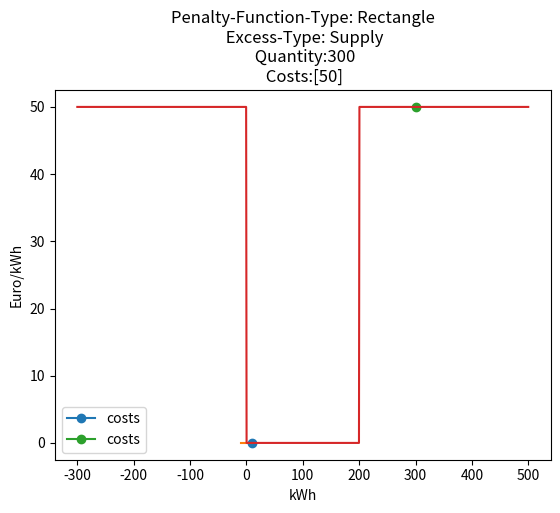

Write the Python code that produced this figure. (Note: this script raises an exception after producing the figure.)
import numpy as np
import matplotlib.pyplot as plt

class deviation_cost_curve:
    '''
    function_type:
        Argument could be one of the following: "Zero","Rectangle","Linear","Power"
    excess_type:
        Indicates either excess consumption or excess surplus.
        Argument could be one of the following: "Supply" or "Demand"
    origin:
        Determines the root for a rectangle cost function.
    epsilon:
        Determines a null cost interval for a rectangle cost function.
    cost_step:
        Determines the value of a "price jump" for a rectangle cost function.
    gradient:
        Determines the gradient of the linear cost curve for a linear cost function.
    power:
        Determines the power of a ... cost function.
    '''
    def __init__(self,
                function_type=None,
                excess_type=None,
                origin=0,
                epsilon=None,
                cost_step=None,
                gradient=None,
                power=None,
                ):

        if function_type == "Rectangle":
            assert epsilon != None, "No EPSILON VALUE - Please pass one!"
            assert cost_step != None, "No COST_STEP VALUE - Please pass one!"

        if function_type == "Linear":
            assert gradient != None, "No GRADIENT VALUE - Please pass one!"

        if function_type == "Power":
            assert power != None, "No POWER VALUE - Please pass one!"

        self.function_type = function_type
        self.excess = excess_type
        self.origin = origin
        self.epsilon = epsilon
        self.cost_step = cost_step
        self.gradient = gradient
        self.power = power
        return

    def get_costs(self,quantity):
        self.x_values = np.linspace(-quantity-self.origin,quantity+self.origin,1000)+self.origin

        if self.function_type == "Zero":
            self.y_values = [0 for value in range(len(self.x_values))]
            self.y_costs = 0
            self.x_costs = quantity

        if self.function_type == "Rectangle":
            self.y_values = [self.cost_step if value<=self.origin-self.epsilon or value>=self.origin+self.epsilon
                             else 0 for value in self.x_values]
            self.y_costs = [self.cost_step if quantity<=self.origin-self.epsilon or quantity>=self.origin+self.epsilon
                            else 0]
            self.x_costs = quantity

        if self.function_type == "Linear":
            self.y_values = [np.abs(value*self.gradient) for value in self.x_values]
            self.x_values = [x+self.origin if quantity > 0 else self.origin+x for x in self.x_values]
            self.y_costs = [np.abs(quantity*self.gradient)]
            self.x_costs = quantity+self.origin

        if self.function_type == "Power":
            self.y_values = [np.abs(value**self.power) for value in self.x_values]
            self.x_values = [x+self.origin if quantity > 0 else self.origin+x for x in self.x_values]
            self.y_costs = [np.abs(quantity**self.power)]
            self.x_costs = quantity+self.origin

        plt.title("Penalty-Function-Type: {}\n Excess-Type: {}\n Quantity:{}\n Costs:{}".format(self.function_type,
                                                                                                self.excess, quantity,
                                                                                                self.y_costs))
        plt.plot(self.x_costs,self.y_costs, '-o', label="costs")
        plt.plot(self.x_values,self.y_values)
        plt.xlabel("kWh")
        plt.ylabel("Euro/kWh")
        plt.legend(loc=3)
        plt.show()

        return self.y_costs, self.x_costs

zero_curve = deviation_cost_curve(function_type="Zero", excess_type="Supply")
zero_curve.get_costs(10)

rect_curve = deviation_cost_curve(function_type="Rectangle", excess_type="Supply", epsilon=100, cost_step=50, origin=100)
rect_curve.get_costs(300)
#rect_curve.show()

linear_curve = deviation_cost_curve(function_type="Linear", excess_type="Supply", constant=1.5, origin=0)
linear_curve.get_costs(10)
#linear_curve.show()

power_curve = deviation_cost_curve(function_type="Power", excess_type="Supply", power=2, origin=150)
power_curve.get_costs(100)
#power_curve.show()

x = np.arange(1, 7, 0.4)
x
y0 = np.sin(x)

#    print("working: {}, {}".format(type, excess))
#    return type, excess
# sh = 50

x = np.arange(1, 10, 1)
y=[2,2,4,6,10,2,3,9,5]
plt.plot(x,y,drawstyle="steps", label="commited profile")
plt.fill_between(x,y, step="pre",facecolor='green', alpha=0.4)
plt.xlabel("timestamp")
plt.ylabel("kWh")
plt.legend(loc=3)
plt.show()

x = np.arange(1, 10, 1)
y=[2,2,4,6,10,2,3,9,5]
plt.plot(x,y,drawstyle="steps", label="commited profile")
#plt.fill_between(x,y, step="pre", alpha=0.4, facecolor='green')
y2=[2,2,4,6,8,2,3,9,5]
plt.plot(x,y2,drawstyle="steps", color="green")
y3=[2,2,4,6,8,4,3,9,5]
plt.fill_between(x,y3,step="pre", alpha=0.4, facecolor='green')
y4=[2,2,4,6,10,4,3,9,5]
plt.fill_between(x,y4, step="pre", alpha=0.4, facecolor='lightblue')
#plt.plot(x,y4,drawstyle="steps")

plt.xlabel("timestamp")
plt.ylabel("kWh")
plt.legend(loc=3)
plt.show()

#plt.fill_between(x,y2, step="pre", alpha=0, color="black")
plt.errorbar(x, y2, yerr=([0,0]), fmt='o')
plt.plot(x,y, drawstyle="steps")
plt.step(x,y3)
#plt.plot(x,y2, drawstyle="steps")

# # x2 = np.linspace(-10+sh, 10+sh, 11)
# x
# y = np.array([1 if np.abs(val)<=50-5 or np.abs(val)>=50+5 else 0 for val in x])
# y
# def re(x):
#     y = [x+50 for x in x]
#     return y
# re(x)
#
# plt.plot(x+50,y)
# plt.show()
# x_vals = np.linspace(-30,30,101)
# x_vals
# def linear_func(x_vals):
#     #y = [x*10 if x >= 0 else x*-10 for x in x_val]
#     y = [np.abs(x*10) for x in x_vals]
#     return y
#
# ys = linear_func([-10])
# ys
# plt.plot(x_val+30,ys)
# plt.show()
#

# x_values
# eps = 10
# l = lambda q: np.clip(q,-10,0)+np.clip(q,0,10)
# l(x_values)
#
# clp = np.clip(x_values, -10, 10)
# clp
